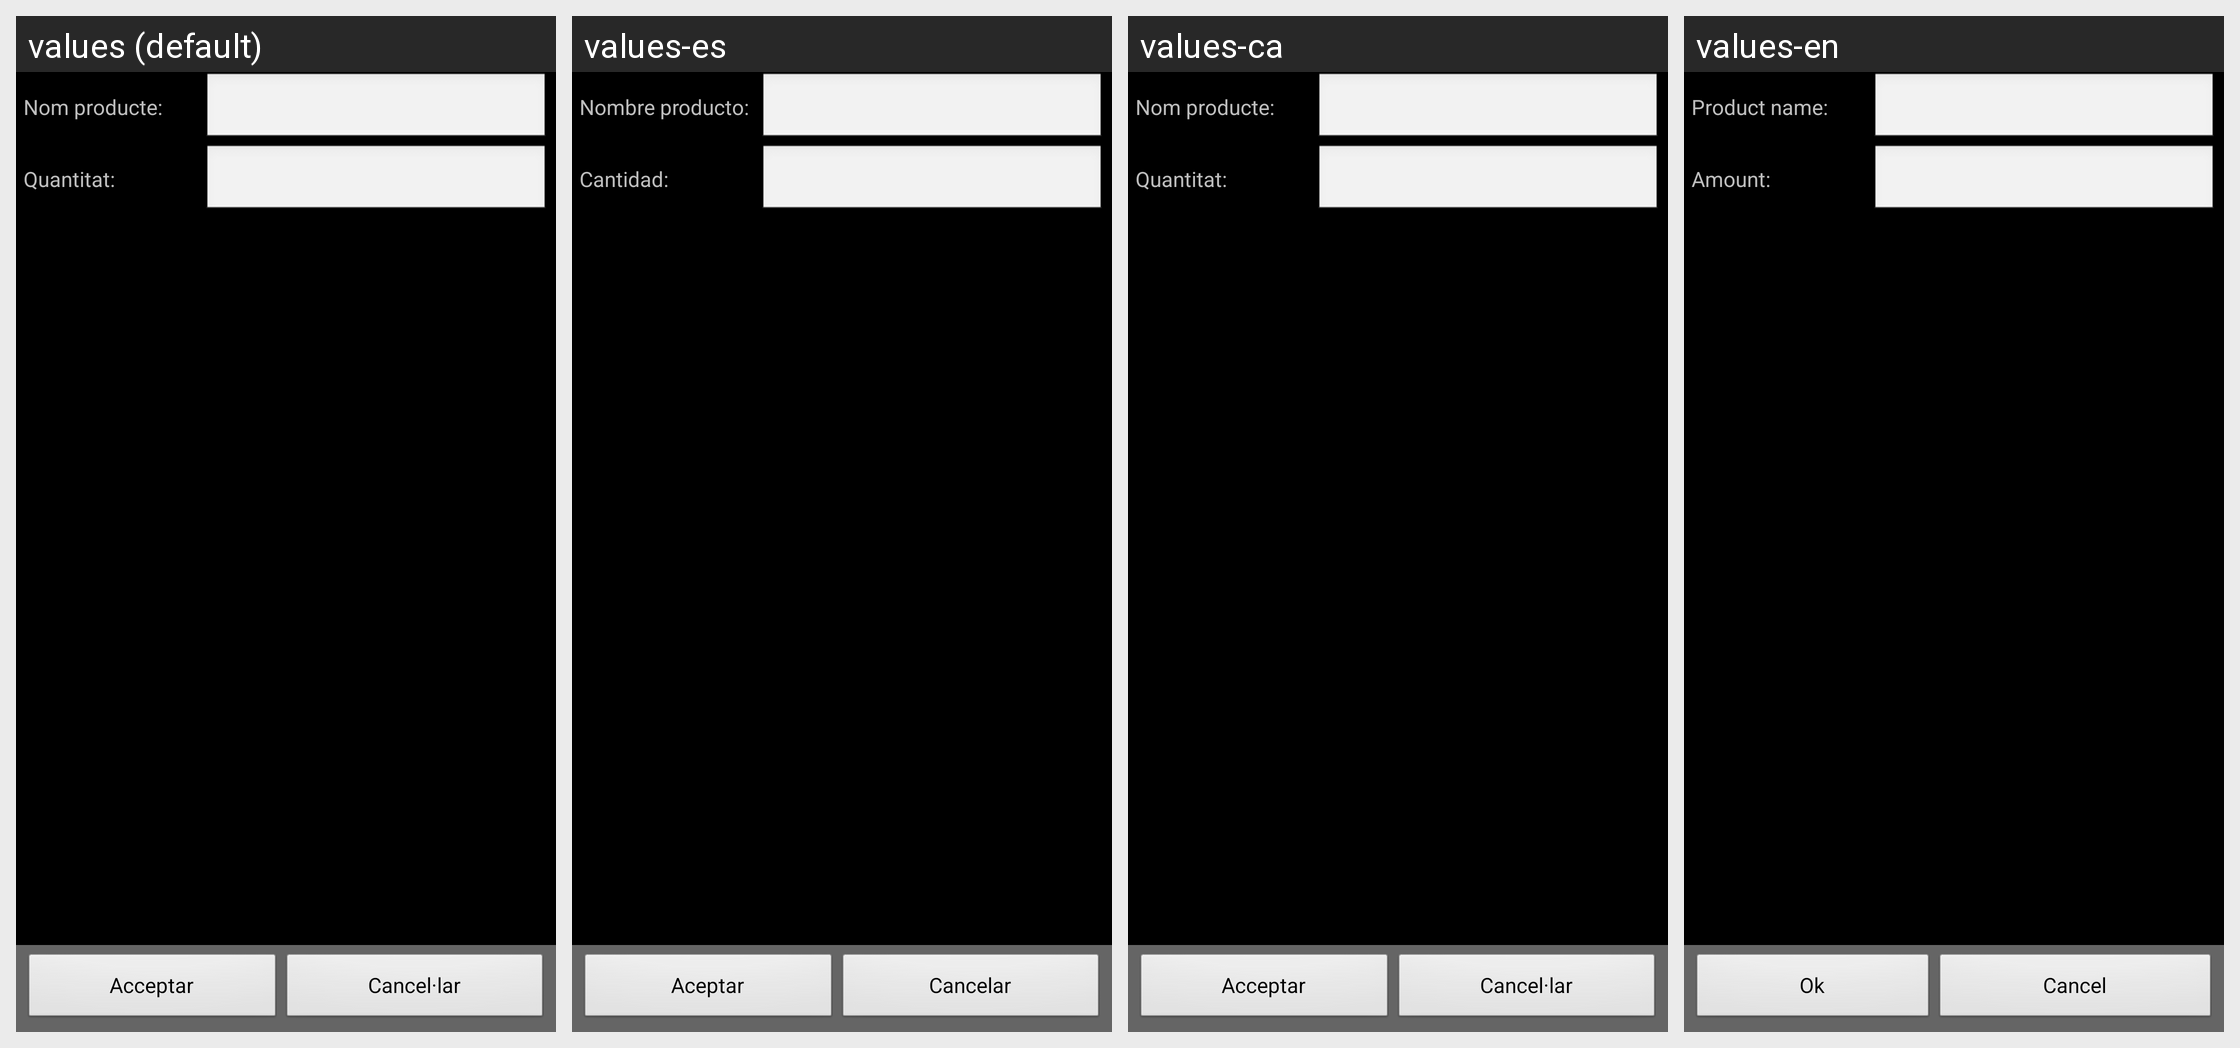

Locale-by-locale string values for the Android screen shown in this grid:
Android screen res/layout/llista_compra_producte_edit.xml rendered under 4 locales, left to right: values (default), values-es, values-ca, values-en. Device: Nexus 5 (rendered at 1080×1920; each locale shown at half size, 540×960, under a caption strip naming it); theme MyTheme.
Strings drawn on this screen, with the default value and each locale's value (text and hints the layout hard-codes, and strings that could not be matched under every locale, appear in the picture but are not listed):

confirm
  values: Acceptar
  values-es: Aceptar
  values-ca: Acceptar
  values-en: Ok

cancel
  values: Cancel·lar
  values-es: Cancelar
  values-ca: Cancel·lar
  values-en: Cancel

name_product
  values: Nom producte:
  values-es: Nombre producto:
  values-ca: Nom producte:
  values-en: Product name:

quantity
  values: Quantitat:
  values-es: Cantidad:
  values-ca: Quantitat:
  values-en: Amount:
